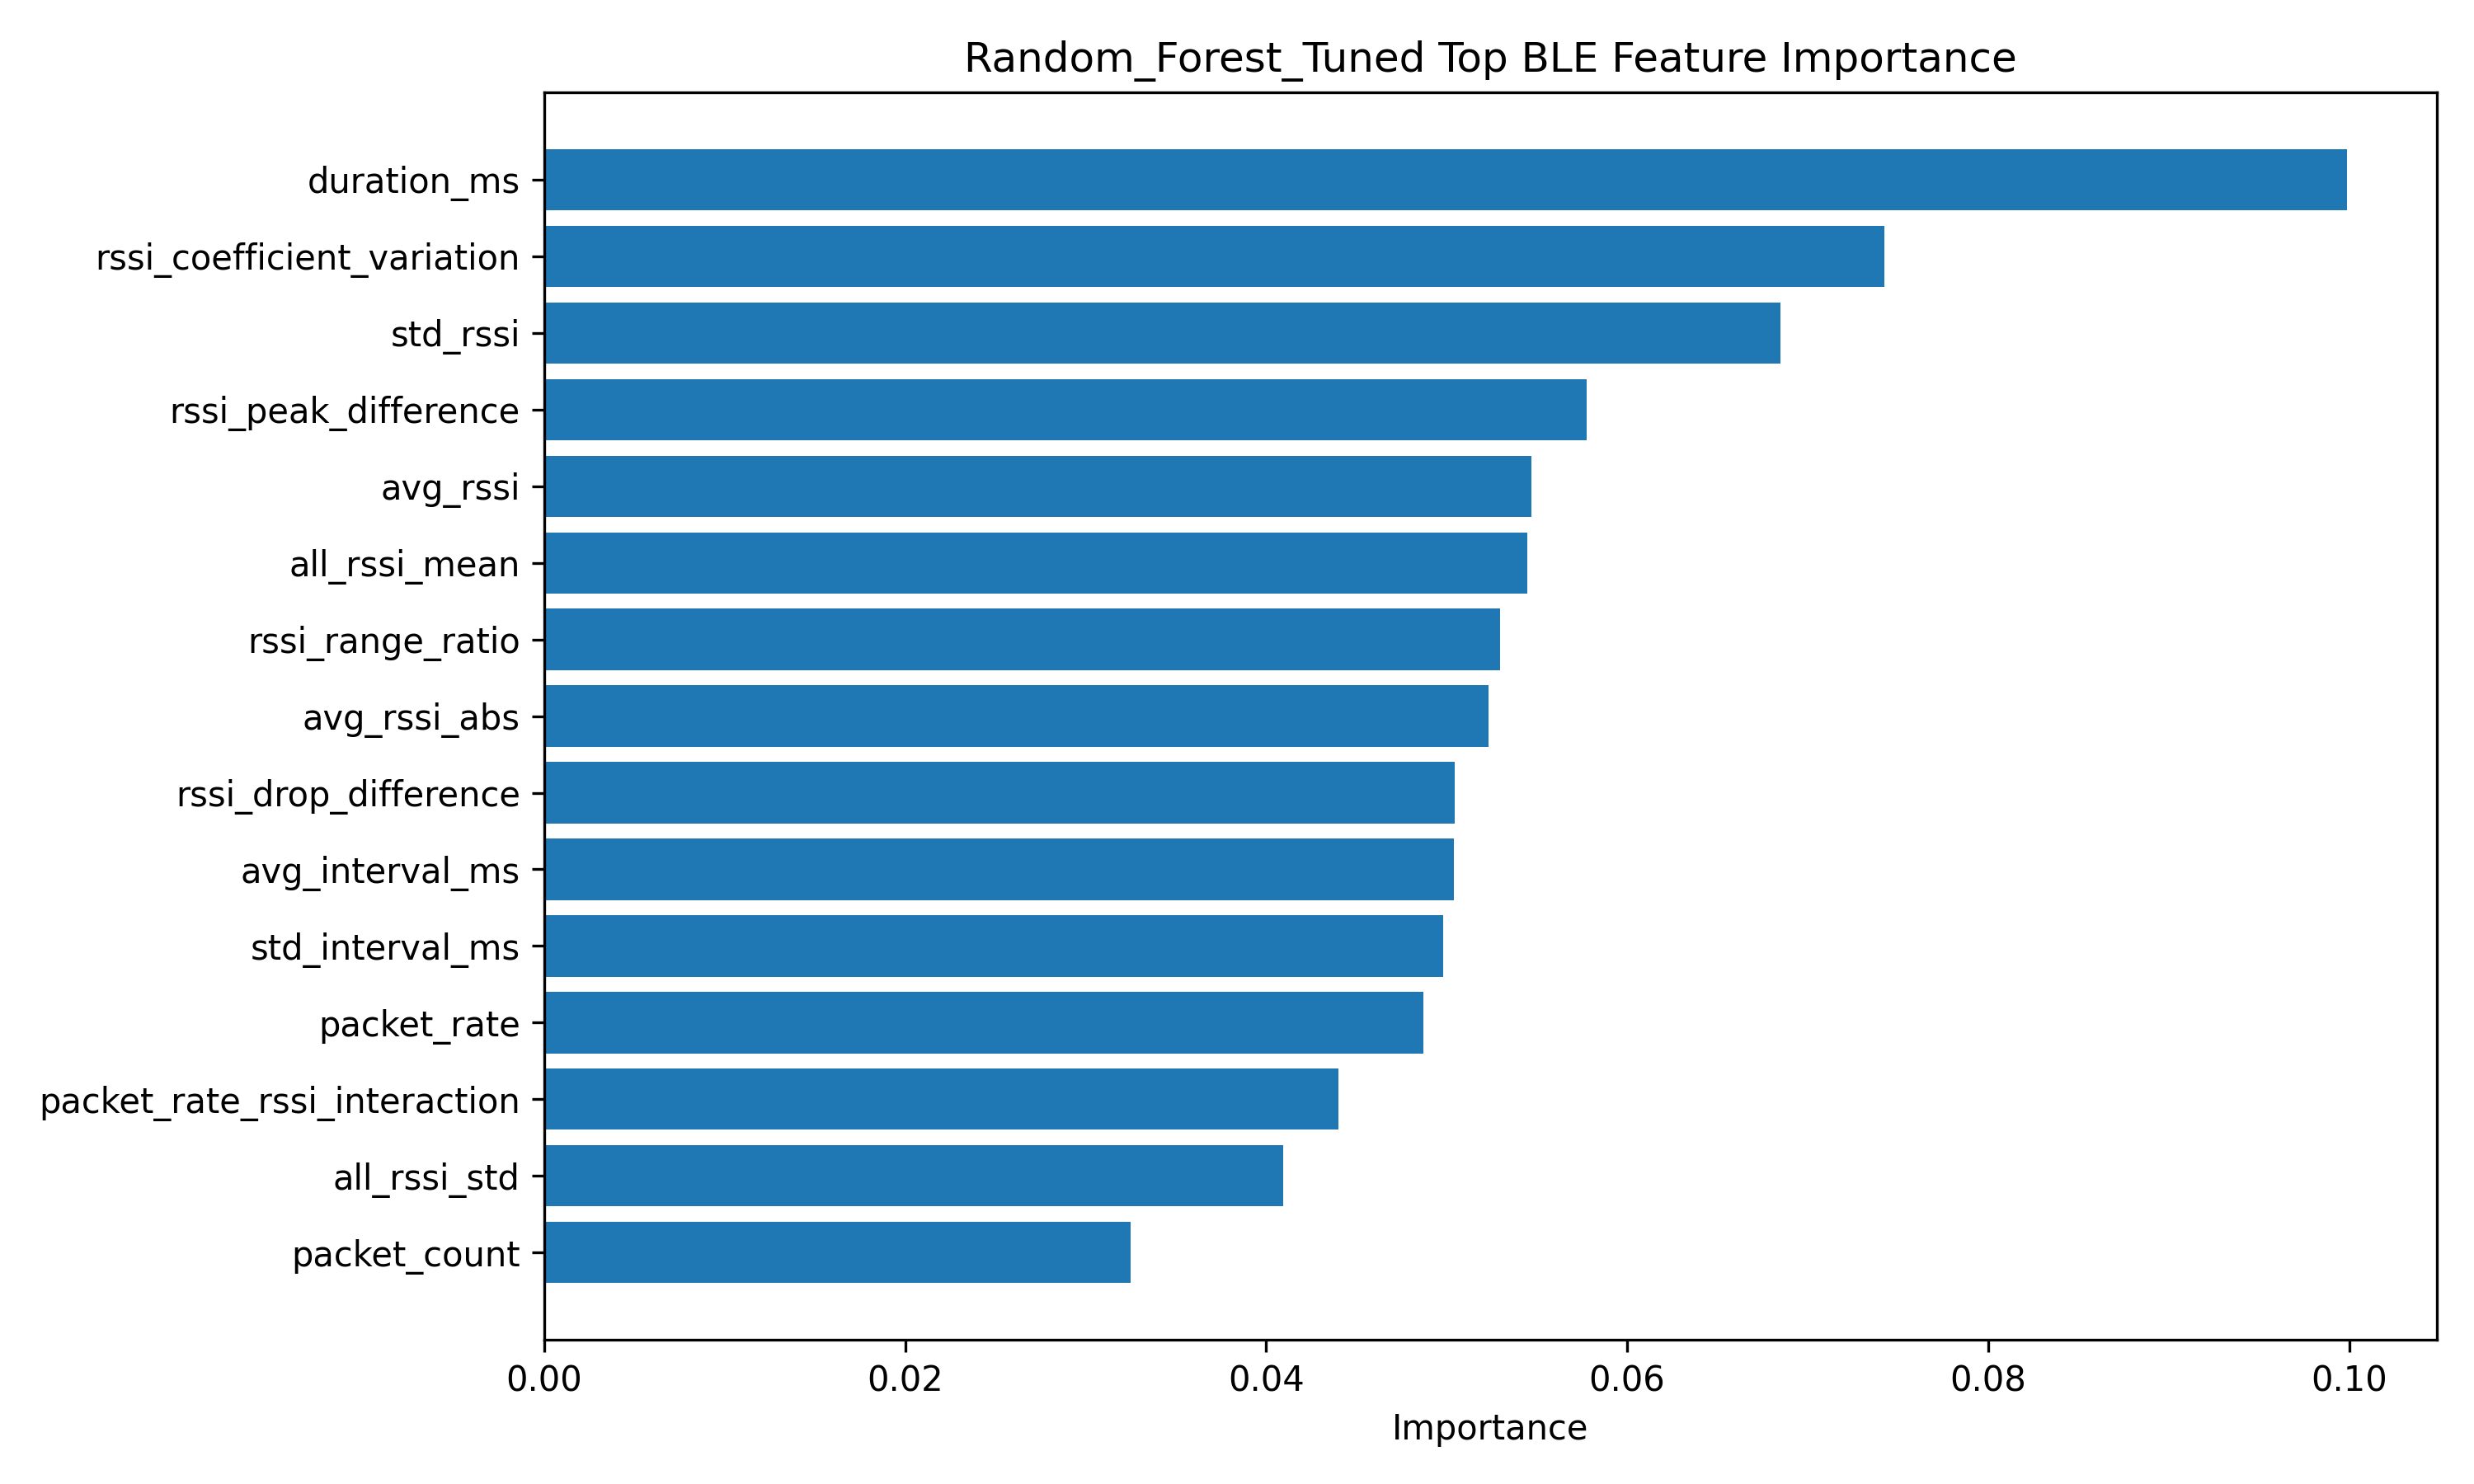

Values plotted in this chart, from the file beside it:
feature, importance
duration_ms, 0.09987
rssi_coefficient_variation, 0.07424
std_rssi, 0.06851
rssi_peak_difference, 0.05775
avg_rssi, 0.05471
all_rssi_mean, 0.05445
rssi_range_ratio, 0.05295
avg_rssi_abs, 0.05234
rssi_drop_difference, 0.05046
avg_interval_ms, 0.0504
std_interval_ms, 0.04978
packet_rate, 0.04872
packet_rate_rssi_interaction, 0.04399
all_rssi_std, 0.04096
packet_count, 0.03249
min_rssi, 0.03167
max_rssi, 0.03122
all_rssi_min, 0.02883
rssi_range_engineered, 0.02625
all_rssi_max, 0.02593
rssi_range, 0.02447
